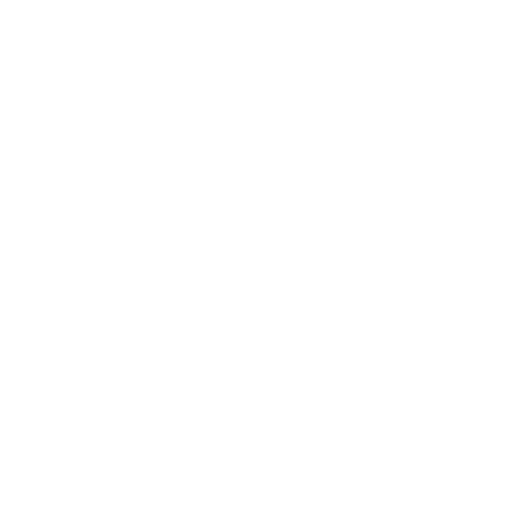
t = 0.00 s
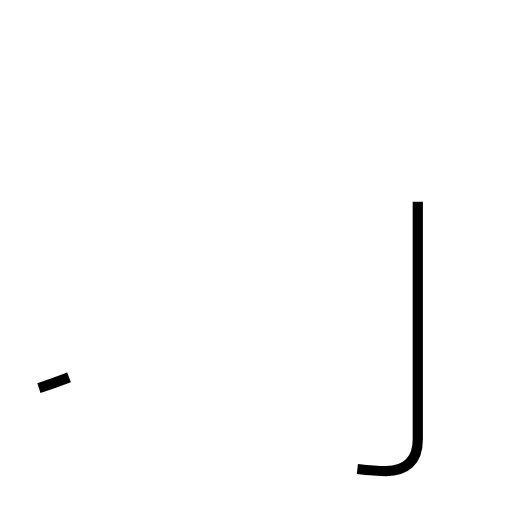
t = 1.03 s
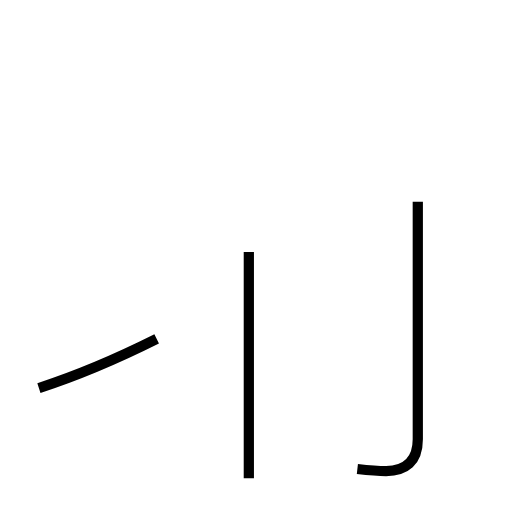
t = 1.97 s
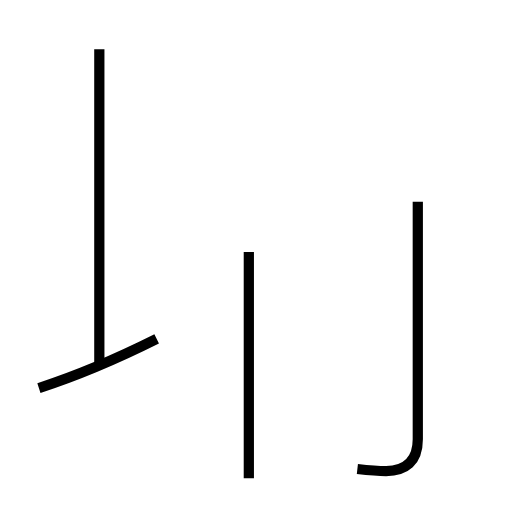
t = 2.90 s
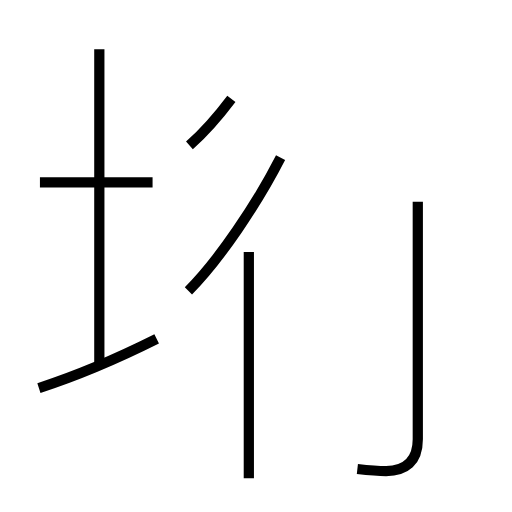
t = 3.89 s
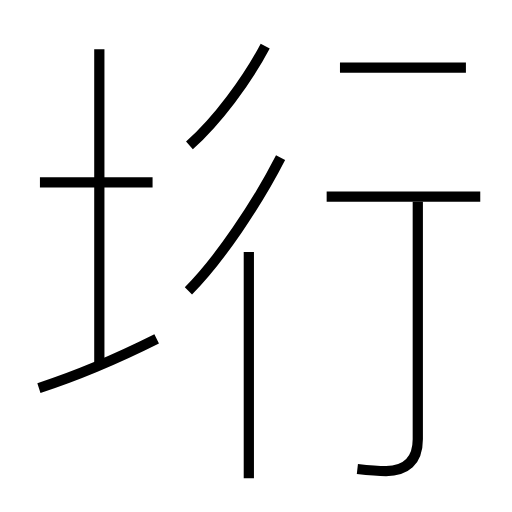
t = 4.89 s

The animated SVG that drew these frames (rendered in a browser with its animation timeline set to each time). Animation: 9 SMIL elements (animate=9); one cycle of 4.89 s.

<?xml version='1.0' encoding='utf-8'?>
<svg viewBox="0.0 -6.0 50.0 50.0" version="1.1" xmlns="http://www.w3.org/2000/svg"><rect x="-1000" y="-1000" width="2000" height="2000" stroke="white" fill="white" /><g style="fill:none;stroke:#000000;stroke-width:1"><path d="M 34.9 1.8 C 35.8 1.9 36.7 2.0 37.7 2.0 C 39.6 2.0 40.8 1.1 40.8 -1.1 L 40.8 -24.3 " transform="translate(0.0 38.0)" stroke-dasharray="31.034073367767363" stroke-dashoffset="31.034073367767363"><animate attributeName="stroke-dashoffset" from="31.034073367767363" to="0" dur="0.9310222010330208s" begin="0s" fill="freeze" /></path><path d="M 3.8 -6.1 C 7.2 -7.2 11.7 -9.1 15.3 -10.9 " transform="translate(0.0 38.0)" stroke-dasharray="12.471687129416377" stroke-dashoffset="12.471687129416377"><animate attributeName="stroke-dashoffset" from="12.471687129416377" to="0" dur="0.3741506138824913s" begin="0.9310222010330208s" fill="freeze" /></path><path d="M 24.3 2.7 L 24.3 -19.4 " transform="translate(0.0 38.0)" stroke-dasharray="22.099999999999998" stroke-dashoffset="22.099999999999998"><animate attributeName="stroke-dashoffset" from="22.099999999999998" to="0" dur="0.6629999999999999s" begin="1.3051728149155122s" fill="freeze" /></path><path d="M 9.7 -8.1 L 9.7 -39.2 " transform="translate(0.0 38.0)" stroke-dasharray="31.1" stroke-dashoffset="31.1"><animate attributeName="stroke-dashoffset" from="31.1" to="0" dur="0.933s" begin="1.968172814915512s" fill="freeze" /></path><path d="M 14.9 -26.2 L 3.9 -26.2 " transform="translate(0.0 38.0)" stroke-dasharray="11.0" stroke-dashoffset="11.0"><animate attributeName="stroke-dashoffset" from="11.0" to="0" dur="0.32999999999999996s" begin="2.901172814915512s" fill="freeze" /></path><path d="M 18.4 -15.6 C 21.4 -18.6 25.1 -24.1 27.4 -28.6 " transform="translate(0.0 38.0)" stroke-dasharray="15.863022318069993" stroke-dashoffset="15.863022318069993"><animate attributeName="stroke-dashoffset" from="15.863022318069993" to="0" dur="0.47589066954209974s" begin="3.231172814915512s" fill="freeze" /></path><path d="M 18.5 -29.8 C 21.2 -32.2 24.1 -36.1 25.9 -39.5 " transform="translate(0.0 38.0)" stroke-dasharray="12.256319609980741" stroke-dashoffset="12.256319609980741"><animate attributeName="stroke-dashoffset" from="12.256319609980741" to="0" dur="0.3676895882994222s" begin="3.7070634844576116s" fill="freeze" /></path><path d="M 46.9 -24.8 L 31.9 -24.8 " transform="translate(0.0 38.0)" stroke-dasharray="15.0" stroke-dashoffset="15.0"><animate attributeName="stroke-dashoffset" from="15.0" to="0" dur="0.44999999999999996s" begin="4.074753072757034s" fill="freeze" /></path><path d="M 45.5 -37.4 L 33.2 -37.4" transform="translate(0.0 38.0)" stroke-dasharray="12.299999999999997" stroke-dashoffset="12.299999999999997"><animate attributeName="stroke-dashoffset" from="12.299999999999997" to="0" dur="0.3689999999999999s" begin="4.524753072757034s" fill="freeze" /></path></g></svg>
